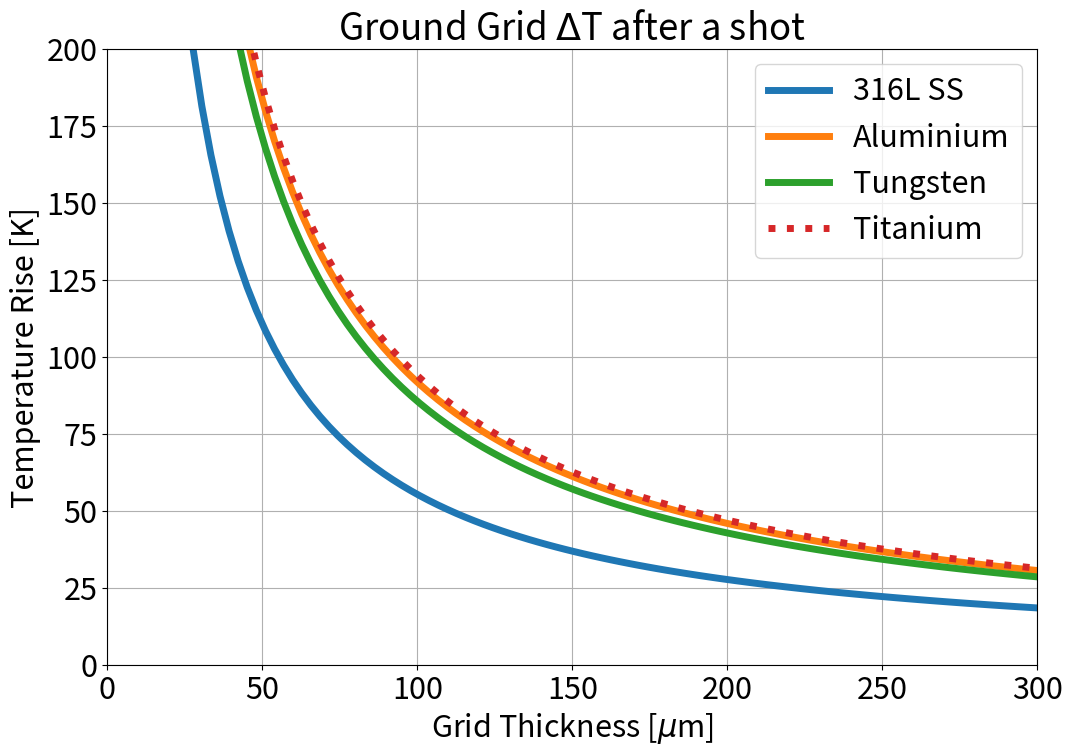

This chart was generated by the following Python code: (Note: this script raises an exception after producing the figure.)
# -*- coding: utf-8 -*-
"""
Created on Thu Feb 23 17:17:57 2023

@author: kunal

Script for calculations for the ion energy analyzer.

Eqautions are based on the following papers-
1. Molvik Paper- Review of Scientific Instruments 52, 704 (1981); https://doi.org/10.1063/1.1136655
2. TAE Paper- Review of Scientific Instruments 87, 11D428 (2016); https://doi.org/10.1063/1.4961081
"""

import numpy as np
import matplotlib.pyplot as plt
from scipy import constants as const
plt.rcParams.update({'font.size': 22})

def mu(E,B):
    """
    1st adiabatic invariant.
    """
    
    return E*const.e/Bm

def typical_ion_temp(potential):
    """
    Typical ion temperature. 
    Based on the ion energy distribution entering the expander.
    6x the ambipolar potential.
    
    Units- eV
    """
    
    return 6*potential

def max_angle(Bmirror,Bdetector,energy):
    """
    Based on eqn. 3 of the Molvik paper.
    Maximum angle the ions subtend with respect to the background magnetic
    field.
    
    Units- degrees
    """
    
    #mu of the particle in the mirror throat
    muParticle=mu(energy,Bmirror)
    
    #Maximum angle
    theta=np.arctan((Bdetector/(Bmirror-Bdetector-(const.e*phi/muParticle)))**0.5)
    
    #Convert to degrees
    theta=np.rad2deg(theta)
    
    return theta

def max_ion_gyroradius(Bmirror,Bdetector,energy):
    """
    Ion gyroradius for a particle with the maximum angle with respect to the
    background magnetic field at the detector. This will be the particle that
    basrely escapes over the trapped/passing boundary.
    
    Based on eqn. 8 of the Molvik paper.
    
    Units- m
    """
    
    rg=np.sqrt(2*2*const.m_p*const.e*energy/(Bmirror*Bdetector))/const.e
    
    return rg

def max_electron_gyroradius(Bdetector,energy):
    """
    Electron gyroradius for an electron with an angle 90deg with respect to the
    background magnetic field.
    """
    
    rg=np.sqrt(2*const.m_e*const.e*energy)/(Bdetector*const.e)
    
    return rg

def grid_radius(apertureRad,Bmirror,Bdetector,energy):
    """
    Radius of the retarding grids based on the maximum gyroradius of the most
    energetic particles at the largest angles.
    
    Based on eqn. 7 in the Molvik paper.
    
    Units- m
    """
    
    return apertureRad+2*max_ion_gyroradius(Bmirror, Bdetector, energy)

def grid_radius_off_axis(apertureRad,Bmirror,Bdetector,energy,offAxisAngle):
    """
    Radius of the retarding grids, taking into account the off axis B fields.
    
    Units- m
    """
    
    #Maximum ion gyroradius
    maxGyroRad=max_ion_gyroradius(Bmirror, Bdetector, energy)
    
    #Half angle as the detector axis can be betweeen the macine z and the field line
    halfAng=np.deg2rad(offAxisAngle/2)
    
    #Distance between ground and ion screen grid
    gridSep=grid_separation(energy)
    
    #Grid radius
    gridRad=4*gridSep*np.tan(halfAng)+2*maxGyroRad+apertureRad
    
    return gridRad

def current_density(inputCurr,radius):
    """
    We are assuming that the current density is uniform across the radial 
    profile. This is not strictly true, but a good 1st approximation.
    
    Units- A/m^2
    """
    
    #Current out of one end [A]
    #Chi=0.8
    #Shine-Thru=77%
    Iout=0.5*inputCurr*(1-0.8)*(1-0.77)
    
    #Current density at the detector [A/m^2]
    jOut=Iout/(np.pi*radius**2)
    
    return jOut

def plasma_density(inputCurr,radius,potential):
    """
    Assume that the plasma density only consists of the outflow from the
    central cell.
    
    Units- m^{-3}
    """
    
    #Current out of one end [A]
    #Chi=0.8
    #Shine-Thru=77%
    Iout=0.5*inputCurr*(1-0.8)*(1-0.77)
    
    TiTyp=typical_ion_temp(potential)
    
    #Line 1- # of particles per unit time
    #Line 2- 1 / Cross sectional area at the detector location
    #Line 3- 1 / Distance travelled by the ions in 1s
    plasmaDens=(Iout/const.e)*\
        (1/(np.pi*radius**2))*\
        np.sqrt(2*const.m_p/(2*const.e*TiTyp))
    
    return plasmaDens

def debye_length(temp,inputCurr,radius,potential):
    """
    Assume that the electron and ion temperatures are the same.
    Formula from the NRL formulary.
    
    Units- m
    """
    
    #Plasma density
    plasmaDens=plasma_density(inputCurr,radius,potential)
    
    debyeLen=7.43*np.sqrt(temp/(plasmaDens/1e6))
    
    return debyeLen

def grid_separation(maxEnergy):
    """
    Maximum separation between the ground grids and the ion repeller grid.
    
    Units- m
    """
    
    #Voltage standoff distance [V/m]
    standoffDist=0.75*1000*1000     #0.75 kV/mm
    
    return maxEnergy/standoffDist

def child_langmuir(minEnergy,maxEnergy):
    """
    Child-Langmuir limit on the current density in the analyzer.
    
    Units- A/m^2
    """
    
    gridDist=grid_separation(maxEnergy)
    
    #Depends on Emin as that is the minimum voltage we will apply to the ion
    #repeller grid. At arbitrarily low voltages, the jCL goes to 0.
    
    jCL=(4/9)*const.epsilon_0*\
        np.sqrt(2*const.e/(2*const.m_p))*\
        (minEnergy**(3/2))/(gridDist**2)
    
    return jCL

def grid_transparency(minEnergy,maxEnergy,inputCurr,radius):
    """
    How much we need to attenuate the signal before we are no longer space 
    charge limited. Transparency of 0 is no ions go through. Transparency of 1
    is no grid at all.
    """
    
    jCL=child_langmuir(minEnergy,maxEnergy)
    
    jOut=current_density(inputCurr,radius)
    
    return jCL/jOut

def incident_energy(inputCurr,radius,aperture):
    """
    Incident enery on the detector ground grid. Includes a safety factor of 2.
    
    Units- J
    """
    
    #Current density
    jDet=current_density(inputCurr, radius)
    
    #Total current on the detector
    iDet=jDet*np.pi*aperture**2
    
    #Power
    power=iDet*25*1000
    
    #Energy
    energy=power*20*1e-3
    
    return 2*energy

def temp_rise(minEnergy,maxEnergy,inputCurr,radius,aperture,thickness,material='SS'):
    """
    Temperature rise in the stainless steel ground grid per shot.
    
    Units- K
    """
    
    #Energy deposited on the grid
    energyDep=incident_energy(inputCurr, radius, aperture)
    
    #Transparency
    transparency=grid_transparency(minEnergy, maxEnergy, inputCurr, radius)
    
    #Volume of the grid
    vol=np.pi*(aperture**2)*thickness*transparency
    
    if material=='SS':
        
        #Mass of the grid
        #SS density = 8000 kg/m^3
        gridMass=vol*8000
        
        #Temperature change
        #Specific heat capacity of SS = 500 J/(kg K)
        delT=energyDep/(gridMass*500)
        
        return delT
    
    elif material=='Al':
        
        #Mass of the grid
        #Al density = 2710 kg/m^3
        gridMass=vol*2710
        
        #Temperature change
        #Specific heat capacity of Al = 890 J/(kg K)
        delT=energyDep/(gridMass*890)
        
        return delT
    
    elif material=='W':
        
        #Mass of the grid
        #W density = 19300 kg/m^3
        gridMass=vol*19300
        
        #Temperature change
        #Specific heat capacity of W = 134 J/(kg K)
        delT=energyDep/(gridMass*134)
        
        return delT
    
    elif material=='Ti':
        
        #Mass of the grid
        #Ti density = 4506 kg/m^3
        gridMass=vol*4506
        
        #Temperature change
        #Specific heat capacity of Ti = 523 J/(kg K)
        delT=energyDep/(gridMass*523)
        
        return delT

#%% Detector Parameters

#Detector energies [eV]
Emin=500
Emax=10*1000

#Energy resolution [eV]
Eres=50

#Electron temperature [eV]
TeCore=2000
TeEdge=100

#Ambipolar potential [V]
phi=1000

#Field strengths [T]
Bm=17       #Mirror throat
Ba=0.17     #Detector location

#B field angle at plasma edge [deg]
thetaB=14*2

#Injected NBI current [A]
Iinj=40

#Plasma radius at the detector z location [m]
plasmaRad=0.2

#Entrance aperture radius [m]
ra=0.002

#Grid thickness [m]
#38 Gauge SS sheel metal = 157um
gridThickness=157*1e-6

#%% Engineering parameters

# Grid separation
gridSep=grid_separation(Emax)
print('Minimum grid separation- '+str(np.round(gridSep*1000,2))+'mm')

# Grid radius
gridRad=grid_radius(ra,Bm,Ba,Emax)
print('Minimum grid radius- '+str(np.round(gridRad*1000,2))+'mm')

# Grid radius off-axis
gridRadOffAxis=grid_radius_off_axis(ra,Bm,Ba,Emax,thetaB)
print('Minimum off axis grid radius- '+str(np.round(gridRadOffAxis*1000,2))+'mm')

# Ground grid hole spacing
eGyroRad=max_electron_gyroradius(Ba,TeEdge)
print('Maximum spacing between holes for ground grid- '+str(np.round(2*eGyroRad*1000,2))+'mm')

# Grid transparency
gridTransp=grid_transparency(Emin,Emax,Iinj,plasmaRad)
print('Maximum ground grid transparency- '+str(np.round(gridTransp,3)))

# Hole size
#Maximum
debyeLen=debye_length(TeEdge,Iinj,plasmaRad,phi)
print('Maximum hole diameter for repeller grid- '+str(np.round(debyeLen*1000,2))+'mm')
#Minimum
holDia=2*gridThickness*np.tan(np.deg2rad(5+thetaB/2))
print('Minimum hole diameter for the grids- '+str(np.round(holDia*1e6,2))+'um')

# Total current
currDens=current_density(Iinj,plasmaRad)
apertureArea=np.pi*ra**2
totalCurrent=currDens*apertureArea*gridTransp
print('Total current into the detector- '+str(np.round(totalCurrent*1e6,2))+'uA')

# Incident energy on the detector
energy=incident_energy(Iinj,plasmaRad,ra)
print('Incident energy on the detector- '+str(np.round(energy*1000,2))+'mJ')

# Temperature rise of the grounding grid
deltaT=temp_rise(Emin, Emax, Iinj, plasmaRad, ra, gridThickness)
print('Temperature rise in the grounding grid per shot- '+str(np.round(deltaT,2))+'K')

#%% Plots

plotDest='C:/Users/<user>/OneDrive - UW-Madison/WHAM/Plots/Ion Energy Analyzer/'

#Grid thickness array [m]
gridThicknessArr=1e-6*np.linspace(10,300,100)

#Temperature rise arrays
tempRiseArrSS=temp_rise(Emin, Emax, Iinj, plasmaRad, ra, gridThicknessArr, material='SS')
tempRiseArrAl=temp_rise(Emin, Emax, Iinj, plasmaRad, ra, gridThicknessArr, material='Al')
tempRiseArrW=temp_rise(Emin, Emax, Iinj, plasmaRad, ra, gridThicknessArr, material='W')
tempRiseArrTi=temp_rise(Emin, Emax, Iinj, plasmaRad, ra, gridThicknessArr, material='Ti')

fig=plt.figure(figsize=(12,8))
ax=fig.add_subplot(111)

#Plot the temperature rise arrays
ax.plot(gridThicknessArr*1e6, tempRiseArrSS, linewidth=5, label='316L SS')
ax.plot(gridThicknessArr*1e6, tempRiseArrAl, linewidth=5, label='Aluminium')
ax.plot(gridThicknessArr*1e6, tempRiseArrW, linewidth=5, label='Tungsten')
ax.plot(gridThicknessArr*1e6, tempRiseArrTi, linewidth=5, label='Titanium', linestyle='dotted')

ax.set_xlim(0,np.max(gridThicknessArr)*1e6)
ax.set_ylim(0,200)
ax.set_xlabel(r'Grid Thickness [$\mu$m]')
ax.set_ylabel('Temperature Rise [K]')
ax.set_title(r'Ground Grid $\Delta$T after a shot')
ax.legend()
ax.grid()

plt.show()
plt.savefig(plotDest+'temp_rise.png',bbox_inches='tight')